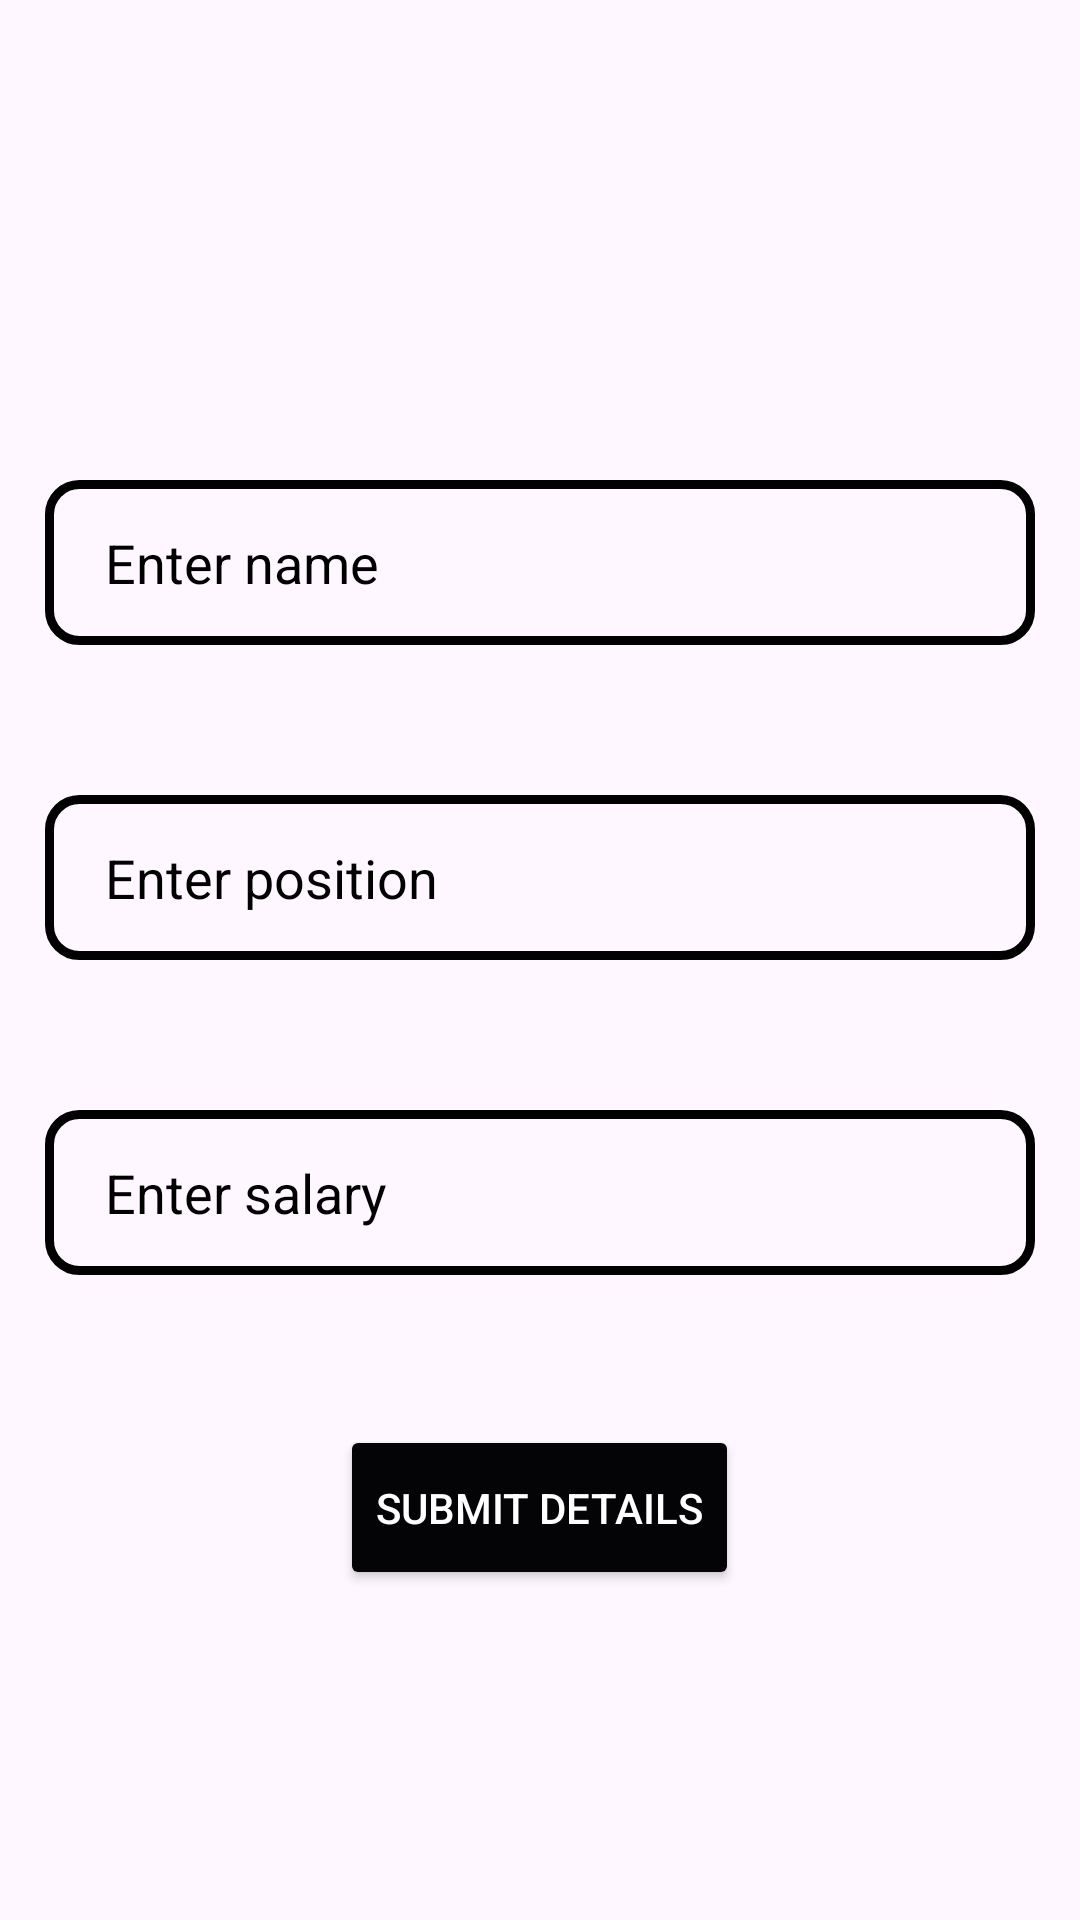

Layout XML and referenced resources for this Android screen:
<!-- AndroidManifest.xml: application theme Theme.FirebaseRealtime -->
<!-- res/layout/activity_insertion.xml -->
<?xml version="1.0" encoding="utf-8"?>
<LinearLayout xmlns:android="http://schemas.android.com/apk/res/android"
    xmlns:app="http://schemas.android.com/apk/res-auto"
    xmlns:tools="http://schemas.android.com/tools"
    android:layout_width="match_parent"
    android:layout_height="match_parent"
    android:orientation="vertical"
    android:gravity="center"
    tools:context=".InsertionActivity">

    <ImageView
        android:src="@drawable/employees"
        android:layout_width="wrap_content"
        android:layout_height="wrap_content"/>

    <EditText
        android:id="@+id/name"
        android:layout_width="match_parent"
        android:layout_height="55dp"
        android:background="@drawable/custom_background"
        android:paddingLeft="20dp"
        android:layout_marginTop="50dp"
        android:layout_marginLeft="15dp"
        android:layout_marginRight="15dp"
        android:textColorHint="@color/black"
        android:ems="10"
        android:inputType="textPersonName"
        android:hint="Enter name" />

    <EditText
        android:id="@+id/position"
        android:layout_width="match_parent"
        android:layout_height="55dp"
        android:background="@drawable/custom_background"
        android:paddingLeft="20dp"
        android:layout_marginTop="50dp"
        android:layout_marginLeft="15dp"
        android:layout_marginRight="15dp"
        android:textColorHint="@color/black"
        android:ems="10"
        android:hint="Enter position" />

    <EditText
        android:id="@+id/salary"
        android:layout_width="match_parent"
        android:layout_height="55dp"
        android:background="@drawable/custom_background"
        android:paddingLeft="20dp"
        android:layout_marginTop="50dp"
        android:layout_marginLeft="15dp"
        android:layout_marginRight="15dp"
        android:textColorHint="@color/black"
        android:ems="10"
        android:hint="Enter salary" />

    <Button
        android:id="@+id/btnSave"
        android:layout_width="wrap_content"
        android:textColor="@color/white"
        android:layout_height="55dp"
        android:layout_gravity="center_horizontal"
        android:layout_marginTop="50dp"
        android:layout_marginLeft="15dp"
        android:layout_marginRight="15dp"
        android:backgroundTint="#040306"
        android:text="Submit Details" />
</LinearLayout>
<!-- resources referenced by this layout -->
<resources>
  <!-- drawable custom_background (drawable) -->
  <?xml version="1.0" encoding="utf-8"?>
  <shape xmlns:android="http://schemas.android.com/apk/res/android">
  
      <stroke android:color="@color/black"
          android:width="3dp"/>
  
      <corners android:radius="10dp"/>
  
  </shape>
  <style name="Theme.FirebaseRealtime" parent="Base.Theme.FirebaseRealtime" />
  <style name="Base.Theme.FirebaseRealtime" parent="Theme.Material3.DayNight.NoActionBar">
          
          
      </style>
  <!-- not gathered from this repository: default colours our renderer supplied (Android Studio template values) -->
  <color name="black">#FF000000</color>
  <color name="white">#FFFFFFFF</color>
</resources>
